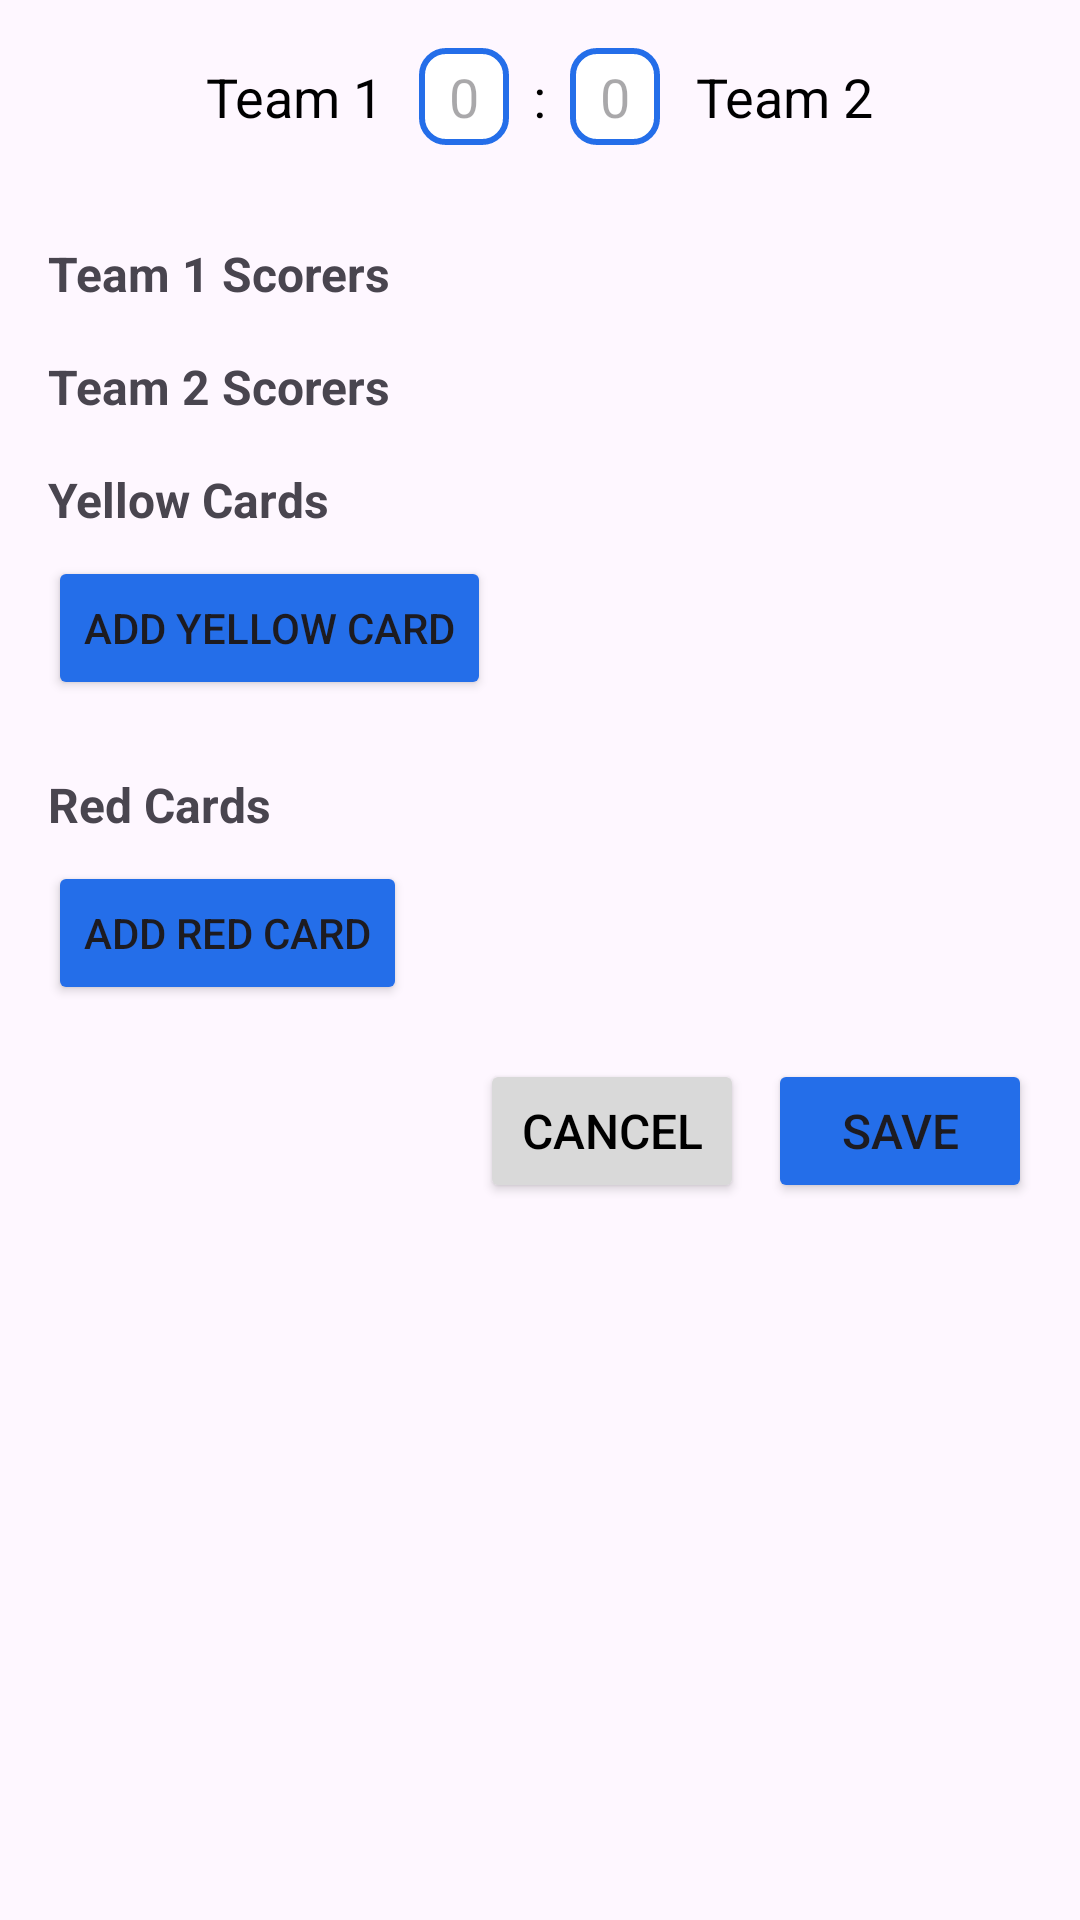

Here is an Android app screen rendered from its layout file. Give the layout XML and the strings, colors and styles it references.
<!-- AndroidManifest.xml: application theme Theme.LeaguePro -->
<!-- res/layout/edit_match.xml -->
<?xml version="1.0" encoding="utf-8"?>
<ScrollView xmlns:android="http://schemas.android.com/apk/res/android"
    android:layout_width="match_parent"
    android:layout_height="match_parent">
    <LinearLayout xmlns:android="http://schemas.android.com/apk/res/android"
        android:layout_width="match_parent"
        android:layout_height="wrap_content"
        android:orientation="vertical"
        android:padding="16dp">

        
        <LinearLayout
            android:layout_width="match_parent"
            android:layout_height="wrap_content"
            android:orientation="horizontal"
            android:gravity="center_vertical"
            android:paddingBottom="16dp">

            <TextView
                android:id="@+id/tv_team1_name"
                android:layout_width="0dp"
                android:layout_height="wrap_content"
                android:text="Team 1"
                android:textSize="18sp"
                android:textColor="@color/black"
                android:layout_weight="1"
                android:gravity="end"
                android:ellipsize="end"
                android:maxLines="1"
                android:paddingEnd="8dp"/>

            <EditText
                android:id="@+id/et_team1_score"
                android:layout_width="wrap_content"
                android:layout_height="wrap_content"
                android:hint="0"
                android:inputType="number"
                android:textSize="18sp"
                android:gravity="center"
                android:layout_marginHorizontal="4dp"
                android:layout_weight="0.1"
                android:background="@drawable/score_background"/>

            <TextView
                android:layout_width="wrap_content"
                android:layout_height="wrap_content"
                android:text=":"
                android:textSize="18sp"
                android:textColor="@color/black"
                android:paddingHorizontal="4dp"/>

            <EditText
                android:id="@+id/et_team2_score"
                android:layout_width="wrap_content"
                android:layout_height="wrap_content"
                android:hint="0"
                android:inputType="number"
                android:textSize="18sp"
                android:gravity="center"
                android:layout_marginHorizontal="4dp"
                android:layout_weight="0.1"
                android:background="@drawable/score_background"/>

            <TextView
                android:id="@+id/tv_team2_name"
                android:layout_width="0dp"
                android:layout_height="wrap_content"
                android:text="Team 2"
                android:textSize="18sp"
                android:textColor="@color/black"
                android:layout_weight="1"
                android:gravity="start"
                android:ellipsize="end"
                android:maxLines="1"
                android:paddingStart="8dp"/>
        </LinearLayout>

        
        <TextView
            android:layout_width="wrap_content"
            android:layout_height="wrap_content"
            android:text="Team 1 Scorers"
            android:textStyle="bold"
            android:textSize="16sp"
            android:layout_marginTop="16dp" />

        <LinearLayout
            android:id="@+id/ll_team1_scorers"
            android:layout_width="match_parent"
            android:layout_height="wrap_content"
            android:orientation="vertical"/>

        
        <TextView
            android:layout_width="wrap_content"
            android:layout_height="wrap_content"
            android:text="Team 2 Scorers"
            android:textStyle="bold"
            android:textSize="16sp"
            android:layout_marginTop="16dp" />

        <LinearLayout
            android:id="@+id/ll_team2_scorers"
            android:layout_width="match_parent"
            android:layout_height="wrap_content"
            android:orientation="vertical"/>

        
        <LinearLayout
            android:id="@+id/ll_yellow_cards"
            android:layout_width="match_parent"
            android:layout_height="wrap_content"
            android:orientation="vertical"
            android:paddingTop="16dp">

            <TextView
                android:layout_width="wrap_content"
                android:layout_height="wrap_content"
                android:text="Yellow Cards"
                android:textStyle="bold"
                android:textSize="16sp" />

            <Button
                android:id="@+id/btn_add_yellow_card"
                android:layout_width="wrap_content"
                android:layout_height="wrap_content"
                android:text="Add Yellow Card"
                android:backgroundTint="@color/primary"
                android:layout_marginTop="8dp"/>

            <LinearLayout
                android:id="@+id/ll_yellow_card_players"
                android:layout_width="match_parent"
                android:layout_height="wrap_content"
                android:orientation="vertical"
                android:layout_marginTop="8dp"/>
        </LinearLayout>

        
        <LinearLayout
            android:id="@+id/ll_red_cards"
            android:layout_width="match_parent"
            android:layout_height="wrap_content"
            android:orientation="vertical"
            android:paddingTop="16dp">

            <TextView
                android:layout_width="wrap_content"
                android:layout_height="wrap_content"
                android:text="Red Cards"
                android:textStyle="bold"
                android:textSize="16sp"/>

            <Button
                android:id="@+id/btn_add_red_card"
                android:layout_width="wrap_content"
                android:layout_height="wrap_content"
                android:text="Add Red Card"
                android:backgroundTint="@color/primary"
                android:layout_marginTop="8dp"/>

            <LinearLayout
                android:id="@+id/ll_red_card_players"
                android:layout_width="match_parent"
                android:layout_height="wrap_content"
                android:orientation="vertical"
                android:layout_marginTop="8dp"/>
        </LinearLayout>


        
        <LinearLayout
            android:layout_width="match_parent"
            android:layout_height="wrap_content"
            android:orientation="horizontal"
            android:gravity="end">

            <Button
                android:id="@+id/cancel_button"
                android:layout_width="wrap_content"
                android:layout_height="wrap_content"
                android:layout_marginTop="10dp"
                android:text="Cancel"
                android:textSize="16sp"
                android:textColor="@android:color/black"
                android:backgroundTint="@color/secondary" />

            <Button
                android:id="@+id/save_button"
                android:layout_width="wrap_content"
                android:layout_height="wrap_content"
                android:layout_marginStart="8dp"
                android:layout_marginTop="10dp"
                android:backgroundTint="@color/primary"
                android:text="Save"
                android:textSize="16sp"/>
        </LinearLayout>
    </LinearLayout>
</ScrollView>
<!-- resources referenced by this layout -->
<resources>
  <color name="black">#FF000000</color>
  <color name="primary">#246EE9</color>
  <color name="secondary">#D9D9D9</color>
  <!-- drawable score_background (drawable) -->
  <?xml version="1.0" encoding="utf-8"?>
  <shape xmlns:android="http://schemas.android.com/apk/res/android">
      <solid android:color="@color/white"/>
      <corners android:radius="8dp"/>
      <stroke
          android:width="2dp"
          android:color="@color/primary"/>
      <padding
          android:left="4dp"
          android:top="4dp"
          android:right="4dp"
          android:bottom="4dp"/>
  </shape>
  <style name="Theme.LeaguePro" parent="Base.Theme.LeaguePro" />
  <color name="white">#FFFFFFFF</color>
  <style name="Base.Theme.LeaguePro" parent="Theme.Material3.DayNight.NoActionBar">
          
          
      </style>
</resources>
